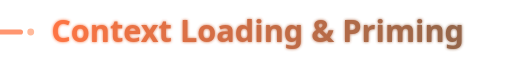
t = 0.00 s
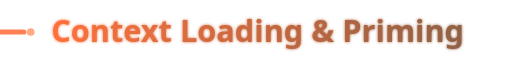
t = 0.75 s
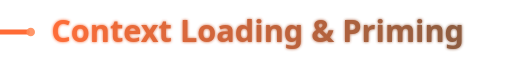
t = 1.50 s
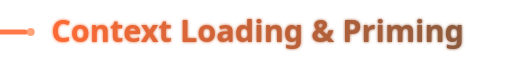
t = 2.00 s
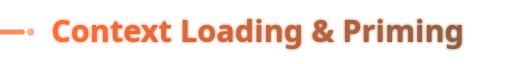
t = 2.63 s
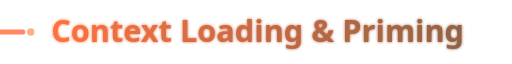
t = 3.50 s

The animated SVG that drew these frames (rendered in a browser with its animation timeline set to each time). Animation: 5 SMIL elements (animate=5); one cycle of 4.00 s, repeats indefinitely.

<svg width="100%" height="36" viewBox="0 0 300 36" xmlns="http://www.w3.org/2000/svg">
  <defs>
    <!-- Very subtle glow -->
    <filter id="minimalGlow">
      <feGaussianBlur stdDeviation="1" result="coloredBlur"/>
      <feMerge>
        <feMergeNode in="coloredBlur"/>
        <feMergeNode in="SourceGraphic"/>
      </feMerge>
    </filter>

    <!-- Simple gradient -->
    <linearGradient id="minimalGrad" x1="0%" y1="0%" x2="100%" y2="0%">
      <stop offset="0%" stop-color="#FF6B35" stop-opacity="1"/>
      <stop offset="100%" stop-color="#8B5A3C" stop-opacity="1"/>
    </linearGradient>
  </defs>

  <!-- Left decorative element -->
  <g>
    <line x1="0" y1="18" x2="12" y2="18" stroke="#FF6B35" stroke-width="3" stroke-linecap="round" opacity="0.8">
      <animate attributeName="x2" values="12;16;12" dur="3s" repeatCount="indefinite"/>
      <animate attributeName="opacity" values="0.7;1;0.7" dur="3s" repeatCount="indefinite"/>
    </line>
    <circle cx="18" cy="18" r="2" fill="#FF8C5A" opacity="0.7">
      <animate attributeName="r" values="2;2.5;2" dur="3s" repeatCount="indefinite"/>
      <animate attributeName="opacity" values="0.6;0.9;0.6" dur="3s" repeatCount="indefinite"/>
    </circle>
  </g>

  <!-- Header text -->
  <text x="30" y="24" font-family="system-ui, -apple-system, sans-serif" font-size="18" font-weight="600" fill="url(#minimalGrad)" filter="url(#minimalGlow)">
    Context Loading &amp; Priming
    <animate attributeName="opacity" values="0.93;1;0.93" dur="4s" repeatCount="indefinite"/>
  </text>
</svg>
